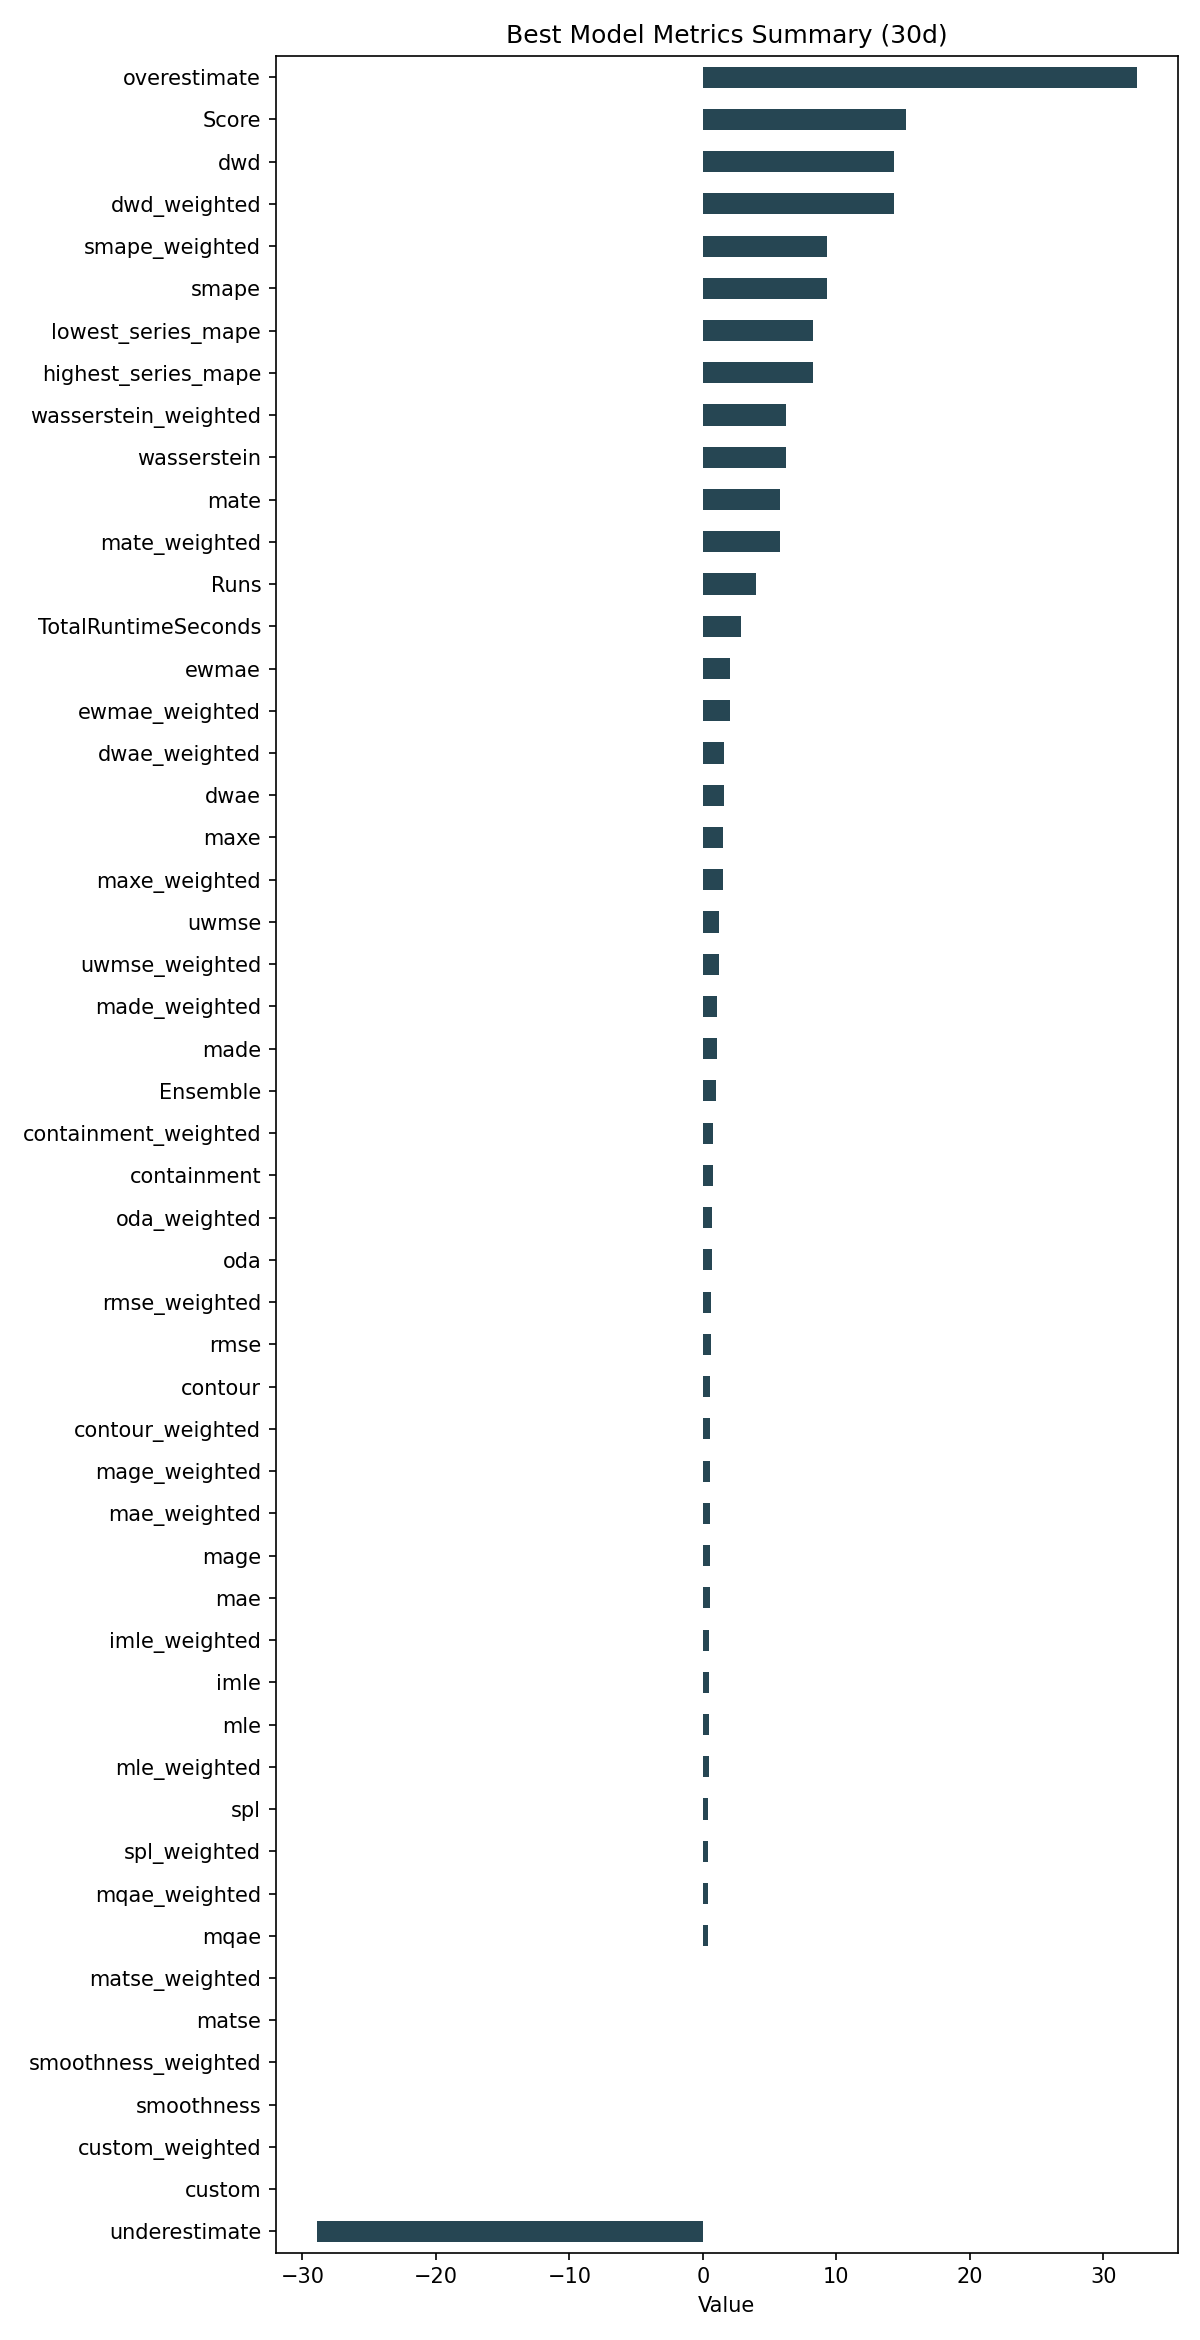

The table this chart was drawn from, first rows:
ID, Model, ModelParameters, TransformationParameters, Ensemble, Runs, smape, mae, rmse, made, mage, custom, underestimate, mle, overestimate, imle, spl, containment, contour, maxe, oda, dwae, mqae, ewmae
53b62f34d14ee91e1ba0de6f6b9531f7, Ensemble, {"model_name": "BestN", "model_count": 3…, {"fillna": "ffill", "transformations": {…, 1, 4, 9.311, 0.5117, 0.6144, 1.028, 0.5117, 0.0, -28.92, 0.4422, 32.48, 0.4582, 0.4033, 0.7333, 0.525, 1.494, 0.6917, 1.58, 0.4, 2.001
